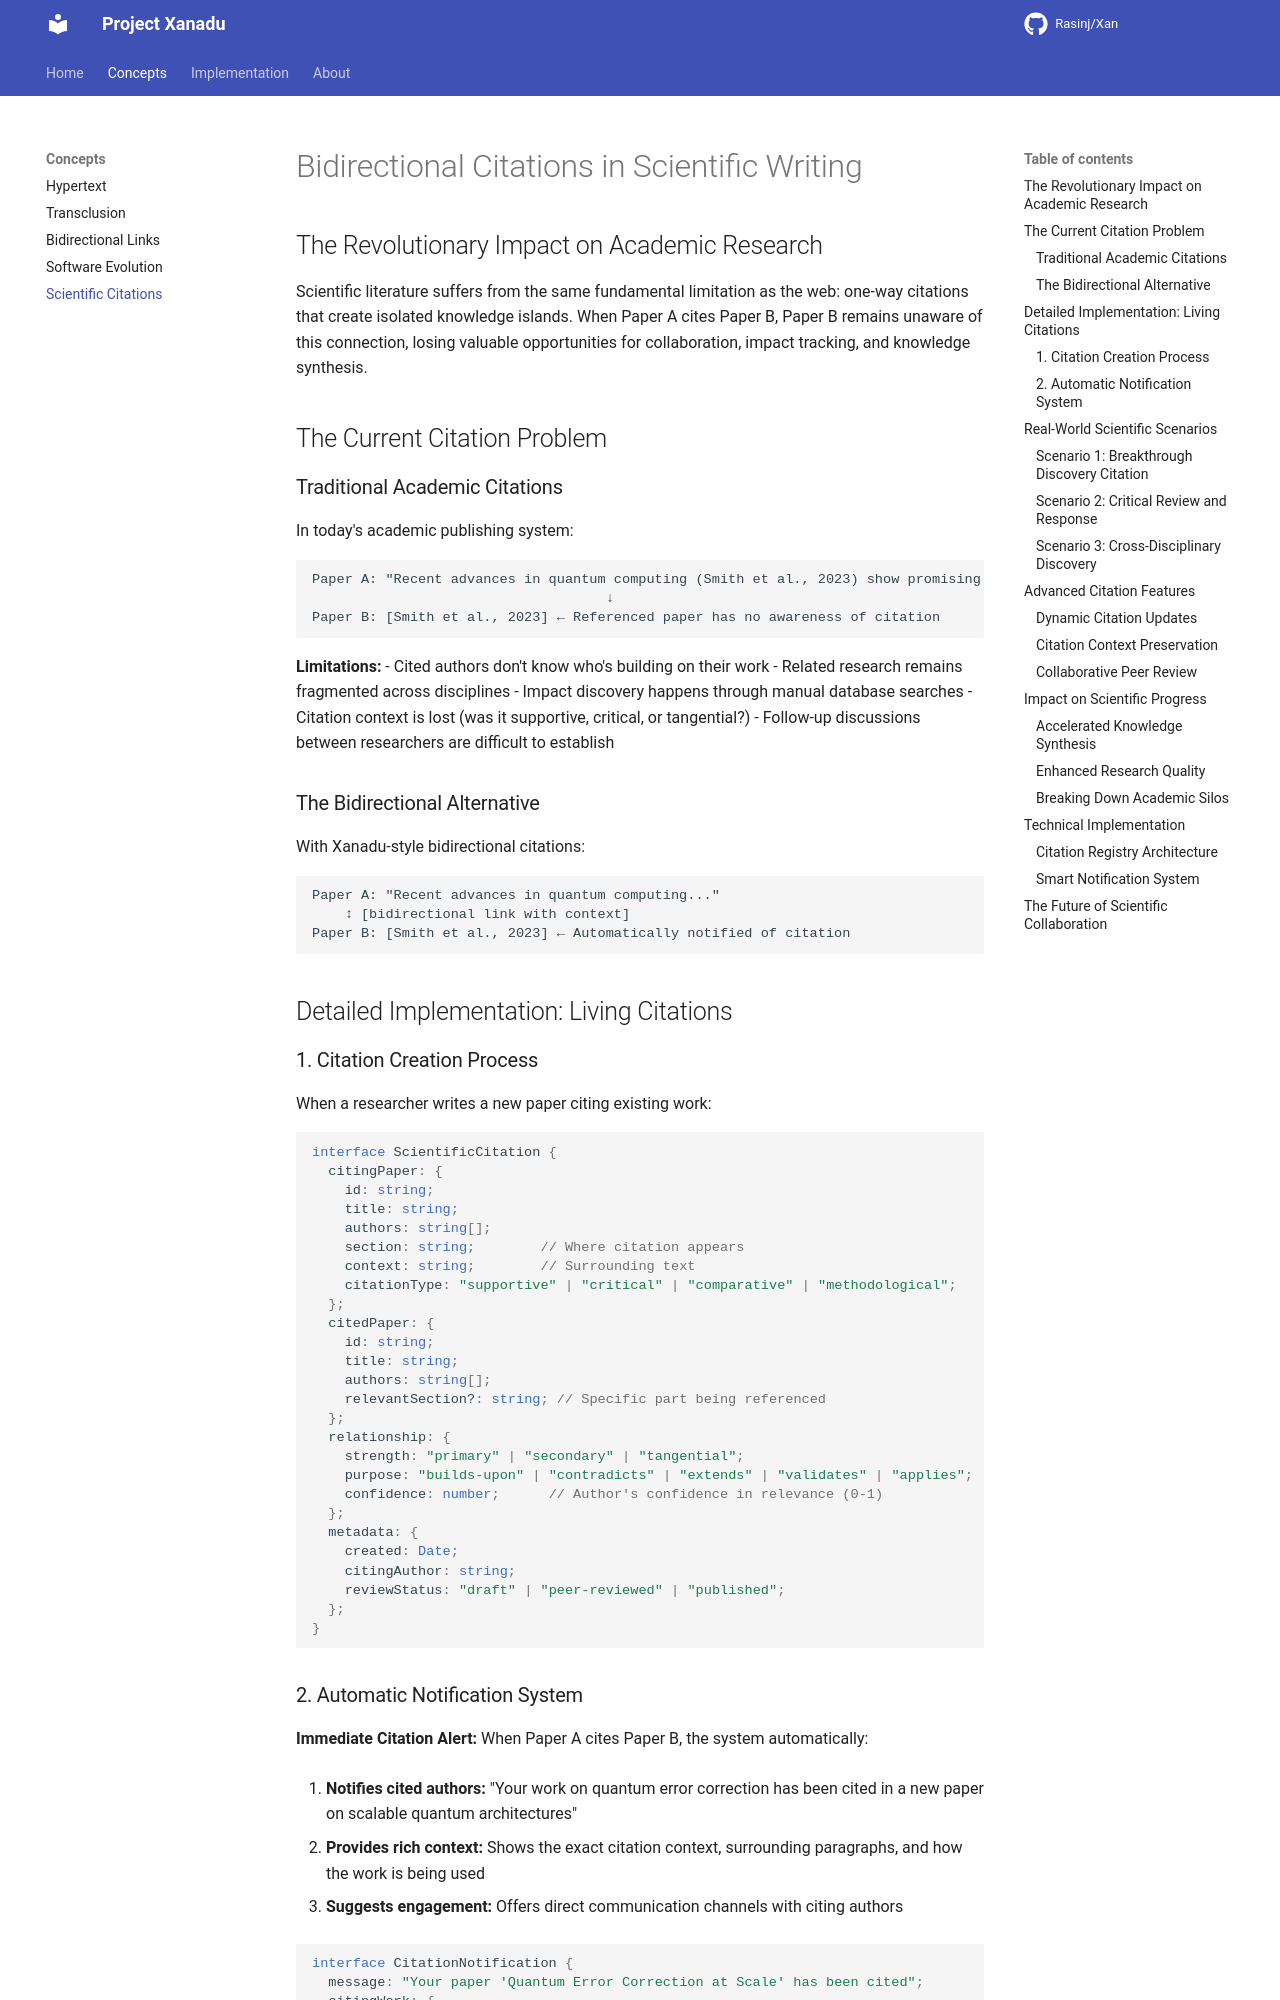

repository: Rasinj/Xan · page: concepts/scientific-citations/index.html · generator: mkdocs

# Bidirectional Citations in Scientific Writing

## The Revolutionary Impact on Academic Research

Scientific literature suffers from the same fundamental limitation as the web: one-way citations that create isolated knowledge islands. When Paper A cites Paper B, Paper B remains unaware of this connection, losing valuable opportunities for collaboration, impact tracking, and knowledge synthesis.

## The Current Citation Problem

### Traditional Academic Citations

In today's academic publishing system:

```
Paper A: "Recent advances in quantum computing (Smith et al., 2023) show promising results..."
                                    ↓
Paper B: [Smith et al., 2023] ← Referenced paper has no awareness of citation
```

**Limitations:**
- Cited authors don't know who's building on their work
- Related research remains fragmented across disciplines
- Impact discovery happens through manual database searches
- Citation context is lost (was it supportive, critical, or tangential?)
- Follow-up discussions between researchers are difficult to establish

### The Bidirectional Alternative

With Xanadu-style bidirectional citations:

```
Paper A: "Recent advances in quantum computing..."
    ↕ [bidirectional link with context]
Paper B: [Smith et al., 2023] ← Automatically notified of citation
```

## Detailed Implementation: Living Citations

### 1. Citation Creation Process

When a researcher writes a new paper citing existing work:

```typescript
interface ScientificCitation {
  citingPaper: {
    id: string;
    title: string;
    authors: string[];
    section: string;        // Where citation appears
    context: string;        // Surrounding text
    citationType: "supportive" | "critical" | "comparative" | "methodological";
  };
  citedPaper: {
    id: string;
    title: string;
    authors: string[];
    relevantSection?: string; // Specific part being referenced
  };
  relationship: {
    strength: "primary" | "secondary" | "tangential";
    purpose: "builds-upon" | "contradicts" | "extends" | "validates" | "applies";
    confidence: number;      // Author's confidence in relevance (0-1)
  };
  metadata: {
    created: Date;
    citingAuthor: string;
    reviewStatus: "draft" | "peer-reviewed" | "published";
  };
}
```
